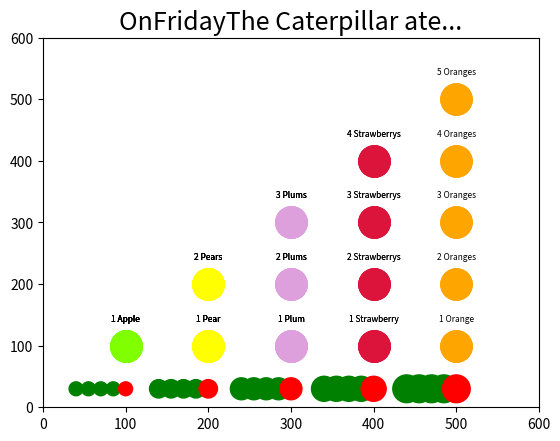

This figure's Python source:
#
# [redacted]
# [redacted]
#
# caterpillar.py - plotting the adventures of a very hungry caterpillar
#
import matplotlib.pyplot as plt
import numpy as np


# Caterpillar code
catx = np.array([40,55,70,85,100])
caty = np.array([30,30,30,30,30])
catcol = ["green","green","green","green","red"]

# Day/count/food/colour code
days = ["Monday", "Tuesday", "Wednesday", "Thursday", "Friday"]
counts = [1,2,3,4,5]
foods = ["Apple", "Pear", "Plum", "Strawberry", "Orange"]
colours = ["chartreuse", "yellow", "plum", "crimson", "orange"]

num_days = len(days)

# Supplied

plt.xlim([0,num_days*100+100])
plt.ylim([0,num_days*100+100])
plt.title("The Caterpillar ate...", fontsize="18")
pos = [100, 100]
plt.scatter(pos[0], pos[1], c=colours[0], s=500)
#plt.show()

# Question 1
plt.xlim([0,num_days*100+100])
plt.ylim([0,num_days*100+100])
for i in range (num_days):
    pos = [i*100+100, 100]
    plt.scatter(pos[0], pos[1], c=colours[i], s=500)
plt.show()

# Question 2
plt.xlim([0,num_days*100+100])
plt.ylim([0,num_days*100+100])
plt.title("The Caterpillar ate...", fontsize="18")
for i in range (num_days):
    for j in range (i+1):
        pos = [i*100+100, j*100+100]
        plt.scatter(pos[0], pos[1], c=colours[i], s=500)
plt.show()

# Question 3 - multiple days
plt.xlim([0,num_days*100+100])
plt.ylim([0,num_days*100+100])
for i in range (num_days):
    plt.xlim([0,num_days*100+100])
    plt.ylim([0,num_days*100+100])
    plt.title("On"+ days[i] +  "The Caterpillar ate...", fontsize="18")
    for j in range (i+1):
        for k in range (j+1):
            pos = [j*100+100, k*100+100]
            plt.scatter(pos[0], pos[1], c=colours[j], s=500)
    plt.show()

# Question 4 - annotation and caterpillar
for i in range (0,num_days):
    plt.xlim([0,num_days*100+100])
    plt.ylim([0,num_days*100+100])
    for j in range (0, i+1):
        for k in range (0,j+1):
            pos=[100,100]
            plt.scatter(pos[0]+j*100, pos[1]+(100*k), c=colours[j], s=500)
            if(k==0):
                an=str(k+1)+ ' '+ foods [j]
            else:
                an=str(k+1)+ ' ' +foods[j] + 's'          
            plt.annotate(an, [pos[0] + (j*100), pos[1] + (100*k)+ 40], fontsize=6, ha="center")
    plt.scatter(catx + 100*i, caty, c=catcol, s=100+(75*i))
    plt.title('On'+days[i]+  "The Caterpillar ate...", fontsize="18")
    plt.show()
